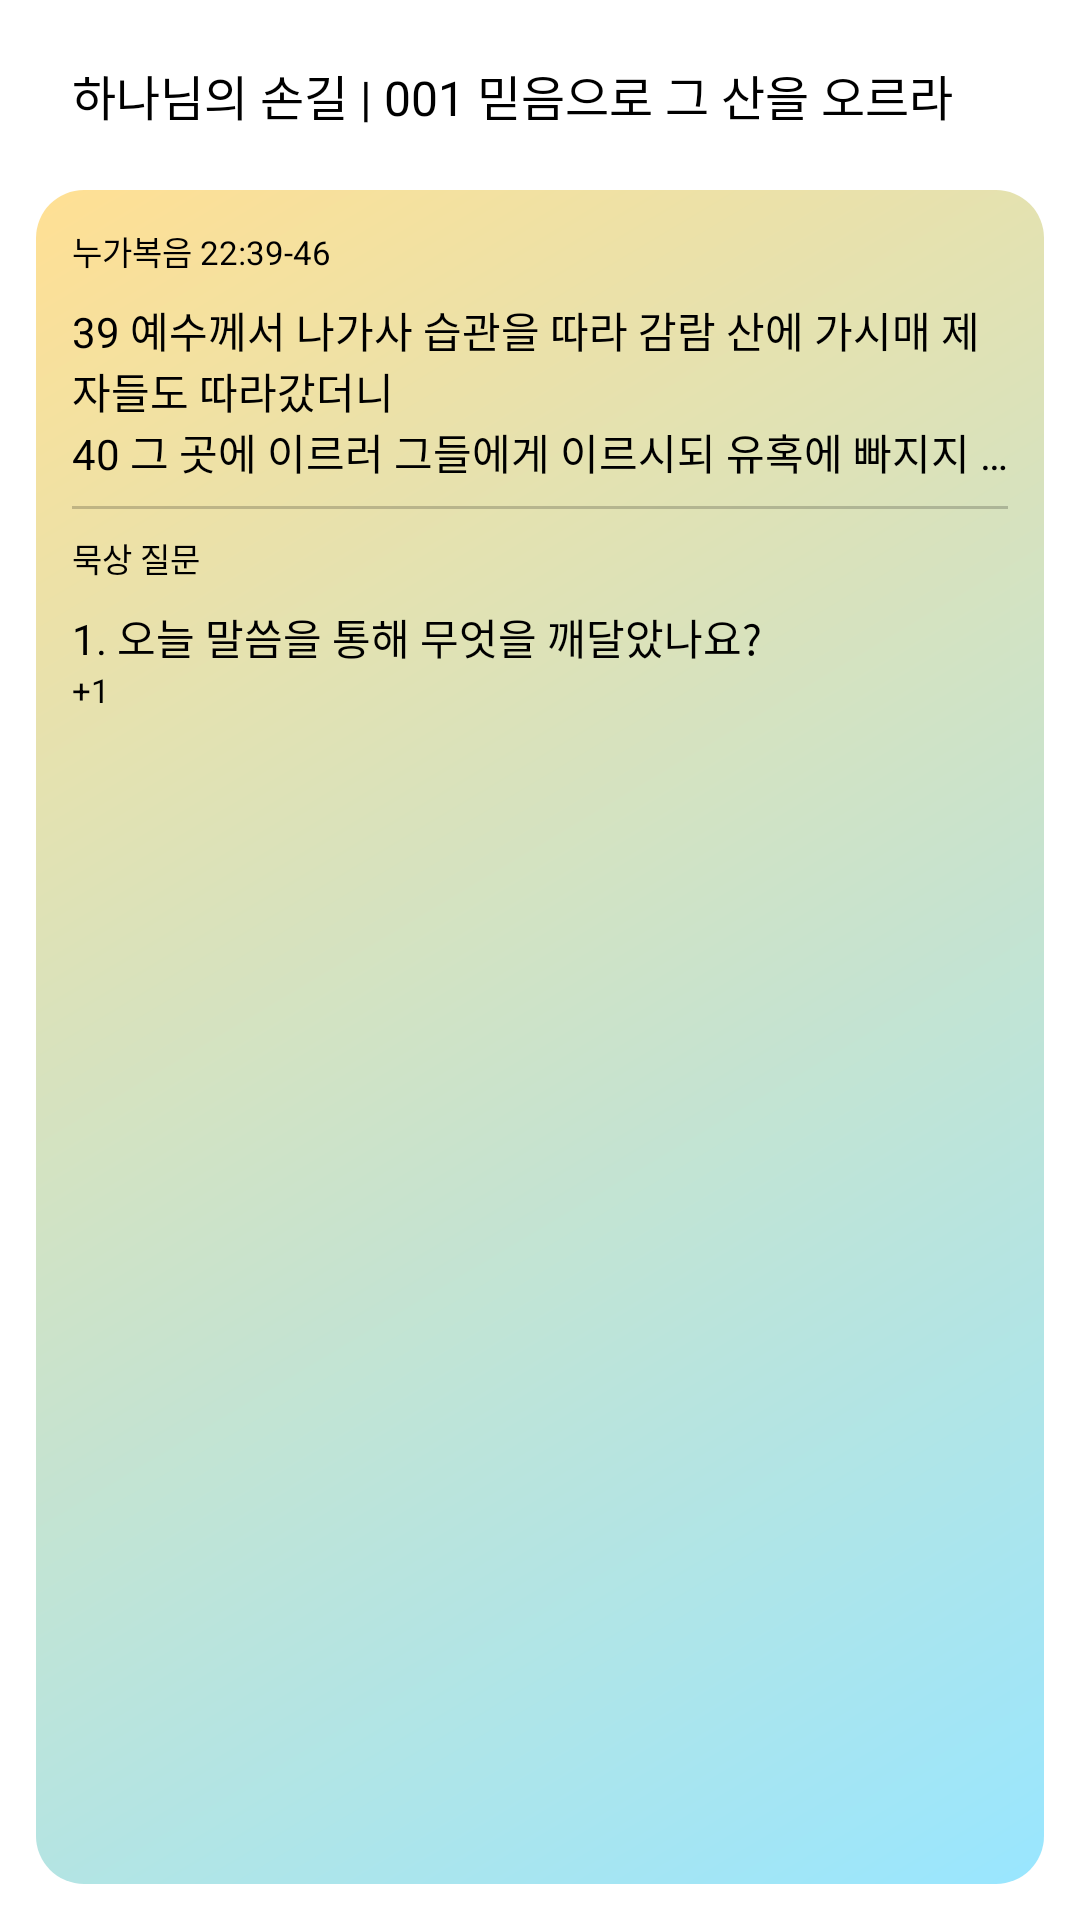

The Android layout XML behind this screen, and the referenced resources:
<!-- AndroidManifest.xml: application theme AppTheme -->
<!-- res/layout/verse_widget_qt_small_preview.xml -->
<?xml version="1.0" encoding="utf-8"?>
<LinearLayout xmlns:android="http://schemas.android.com/apk/res/android"
    xmlns:tools="http://schemas.android.com/tools"
    android:layout_width="match_parent"
    android:layout_height="match_parent"
    android:background="@android:color/white"
    android:orientation="vertical">

    <FrameLayout
        android:layout_width="match_parent"
        android:layout_height="wrap_content"
        android:paddingHorizontal="24dp"
        android:paddingVertical="20dp">

        <TextView
            android:layout_width="wrap_content"
            android:layout_height="wrap_content"
            android:text="@string/widget_qt_preview_title"
            android:textColor="@android:color/black"
            android:textFontWeight="500"
            android:textSize="16sp" />
    </FrameLayout>

    <LinearLayout
        android:layout_width="match_parent"
        android:layout_height="0dp"
        android:layout_marginHorizontal="12dp"
        android:layout_marginBottom="12dp"
        android:layout_weight="1"
        android:background="@drawable/rounded_gradient_background"
        android:orientation="vertical"
        android:padding="12dp">

        <TextView
            android:layout_width="wrap_content"
            android:layout_height="wrap_content"
            android:text="@string/widget_qt_preview_books"
            android:textColor="@android:color/black"
            android:textFontWeight="500"
            android:textSize="11sp" />

        <FrameLayout android:layout_width="match_parent" android:layout_height="8dp" />

        <TextView
            android:layout_width="match_parent"
            android:layout_height="wrap_content"
            android:text="@string/widget_qt_preview_verses"
            android:textColor="@android:color/black"
            android:maxLines="3"
            android:ellipsize="end"
            android:textSize="14sp" />

        <FrameLayout android:layout_width="match_parent" android:layout_height="8dp" />

        <FrameLayout
            android:layout_width="match_parent"
            android:layout_height="1dp"
            android:background="#33000000" />

        <FrameLayout android:layout_width="match_parent" android:layout_height="8dp" />

        <TextView
            android:layout_width="wrap_content"
            android:layout_height="wrap_content"
            android:text="묵상 질문"
            android:textColor="@android:color/black"
            android:textFontWeight="500"
            android:textSize="11sp" />

        <FrameLayout android:layout_width="match_parent" android:layout_height="8dp" />

        <TextView
            android:layout_width="match_parent"
            android:layout_height="wrap_content"
            android:text="1. 오늘 말씀을 통해 무엇을 깨달았나요?"
            android:textColor="@android:color/black"
            android:maxLines="2"
            android:ellipsize="end"
            android:textSize="14sp" />

        <TextView
            android:layout_width="wrap_content"
            android:layout_height="wrap_content"
            android:text="+1"
            android:textColor="@android:color/black"
            android:textSize="11sp" />
    </LinearLayout>

</LinearLayout>
<!-- resources referenced by this layout -->
<resources>
  <!-- drawable rounded_gradient_background (drawable) -->
  <?xml version="1.0" encoding="utf-8"?>
  <shape xmlns:android="http://schemas.android.com/apk/res/android">
      <corners android:radius="16dp" />
      <gradient
          android:angle="315"
          android:endColor="#99E6FF"
          android:startColor="#FFE094"
          android:type="linear" />
  </shape>
  <string name="widget_qt_preview_books" translatable="false">누가복음 22:39-46</string>
  <string name="widget_qt_preview_title" translatable="false">하나님의 손길 | 001 믿음으로 그 산을 오르라</string>
  <string name="widget_qt_preview_verses" translatable="false">39 예수께서 나가사 습관을 따라 감람 산에 가시매 제자들도 따라갔더니\n40 그 곳에 이르러 그들에게 이르시되 유혹에 빠지지 않게 기도하라 하시고\n41 그들을 떠나 돌 던질 만큼 가서 무릎을 꿇고 기도하여\n42 이르시되 아버지여 만일 아버지의 뜻이거든 이 잔을 내게서 옮기시옵소서 그러나 내 원대로 마시옵고 아버지의 원대로 되기를 원하나이다 하시니\n43 천사가 하늘로부터 예수께 나타나 힘을 더하더라\n44 예수께서 힘쓰고 애써 더욱 간절히 기도하시니 땀이 땅에 떨어지는 핏방울 같이 되더라\n45 기도 후에 일어나 제자들에게 가서 슬픔으로 인하여 잠든 것을 보시고\n46 이르시되 어찌하여 자느냐 시험에 들지 않게 일어나 기도하라 하시니라</string>
  <style name="AppTheme" parent="Theme.AppCompat.DayNight.NoActionBar">
          
          <item name="android:editTextBackground">@drawable/rn_edit_text_material</item>
          <item name="android:statusBarColor">@android:color/white</item>
          <item name="android:windowLightStatusBar">true</item>
      </style>
</resources>
